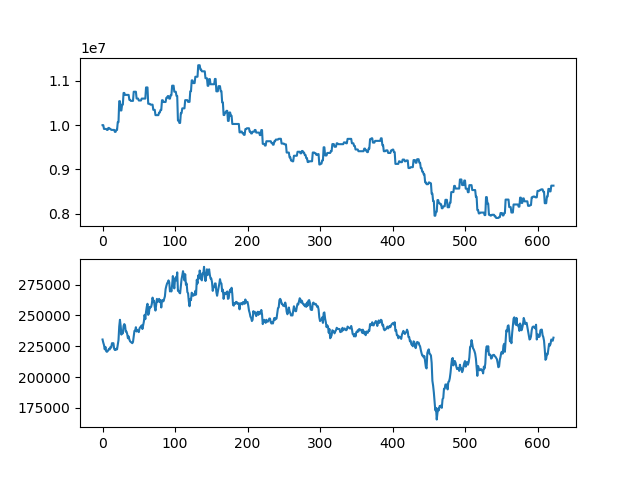

The table this chart was drawn from, first rows:
asset, close
10000000, 230500
10000000, 228000
9914000, 226000
9914000, 222500
9914000, 224500
9914000, 221000
9892000, 220500
9892000, 221000
9936000, 222000
9936000, 223000
9914000, 222500
9914000, 224500
9892000, 224000
9892000, 227500
9892000, 227500
9892000, 227500
9892000, 223000
9848000, 222000
9848000, 222000
9892000, 223000
9892000, 222500
10068000, 226500
10068000, 230000
10541000, 241000
10541000, 246500
10331000, 241500
10331000, 234500
10463000, 237500
10463000, 235500
10727000, 241500
10727000, 243000
10683000, 242000
10683000, 237000
10683000, 237000
10683000, 235000
10683000, 231500
10683000, 233000
10570500, 230500
10570500, 229000
10547500, 228500
10547500, 228000
10547500, 227500
10547500, 228500
10754500, 233000
10754500, 237500
10754500, 237500
10754500, 240500
10600500, 237000
10600500, 238000
10600500, 237500
10556500, 236500
10556500, 239500
10556500, 240500
10556500, 241000
10599500, 242000
10599500, 239000
10599500, 242000
10599500, 245000
10599500, 250500
10599500, 247000
... 563 more rows
